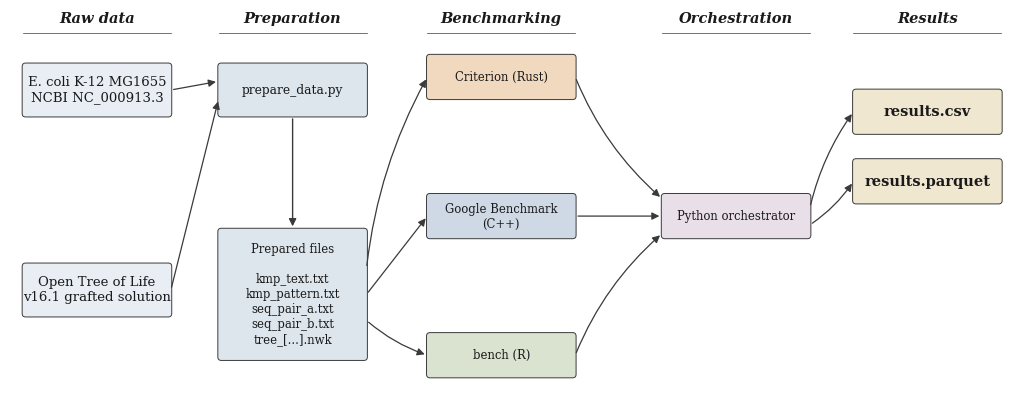

The script that saved this image:
from pathlib import Path

import matplotlib.pyplot as plt
from matplotlib.patches import FancyBboxPatch, FancyArrowPatch

OUTPUT_DIR = Path("./output")
OUTPUT_DIR.mkdir(parents=True, exist_ok=True)

plt.rcParams.update({
    "font.family": "serif",
    "font.size": 9.5,
    "axes.linewidth": 0.6,
})

COL_RAW    = "#e8eef4"
COL_PREP   = "#dde6ed"
COL_RUST   = "#f1d9c0"
COL_CPP    = "#cfd9e6"
COL_R      = "#d9e3cf"
COL_ORCH   = "#e8dfe8"
COL_OUT    = "#f0e7d0"
EDGE       = "#3a3a3a"
TEXT       = "#1a1a1a"

def box(ax, x, y, w, h, text, fc, *, fs=9.5, bold=False, italic=False):
    patch = FancyBboxPatch(
        (x, y), w, h,
        boxstyle="round,pad=0.02,rounding_size=0.08",
        linewidth=0.7, edgecolor=EDGE, facecolor=fc,
    )
    ax.add_patch(patch)
    weight = "bold" if bold else "normal"
    style  = "italic" if italic else "normal"
    ax.text(x + w/2, y + h/2, text,
            ha="center", va="center",
            fontsize=fs, color=TEXT,
            fontweight=weight, fontstyle=style)

def arrow(ax, x1, y1, x2, y2, *, lw=0.9, connectionstyle="arc3,rad=0"):
    a = FancyArrowPatch(
        (x1, y1), (x2, y2),
        arrowstyle="-|>", mutation_scale=11,
        linewidth=lw, color=EDGE,
        shrinkA=2, shrinkB=2,
        connectionstyle=connectionstyle,
    )
    ax.add_patch(a)

HEADER_Y = 13.4
HEADER_GAP = 0.35
CONTENT_TOP = 10.6
CONTENT_OFFSET = (HEADER_Y - 0.5 - HEADER_GAP) - CONTENT_TOP

fig, ax = plt.subplots(figsize=(10, 4.6))
ax.set_xlim(0, 23)
ax.set_ylim(4.85, HEADER_Y + 0.2)
ax.set_aspect("equal")
ax.axis("off")

X_RAW   = 0.3
X_PREP  = 4.8
X_LANG  = 9.6
X_ORCH  = 15.0
X_OUT   = 19.4
BOX_W   = 3.4

headers = [
    (X_RAW  + BOX_W/2, HEADER_Y, "Raw data"),
    (X_PREP + BOX_W/2, HEADER_Y, "Preparation"),
    (X_LANG + BOX_W/2, HEADER_Y, "Benchmarking"),
    (X_ORCH + BOX_W/2, HEADER_Y, "Orchestration"),
    (X_OUT  + BOX_W/2, HEADER_Y, "Results"),
]
for x, y, txt in headers:
    ax.text(x, y, txt, ha="center", va="center",
            fontsize=10.5, fontweight="bold", color=TEXT,
            style="italic")
    ax.plot([x-1.7, x+1.7], [y-0.34, y-0.34],
            color=EDGE, lw=0.5)

# 1: raw data
RAW1_Y = 9.2 + CONTENT_OFFSET
RAW2_Y = 4.6 + CONTENT_OFFSET
box(ax, X_RAW, RAW1_Y, BOX_W, 1.2,
    "E. coli K-12 MG1655\nNCBI NC_000913.3", COL_RAW)
box(ax, X_RAW, RAW2_Y, BOX_W, 1.2,
    "Open Tree of Life\nv16.1 grafted solution", COL_RAW)

# 2: prep
PREP_SCRIPT_Y = 9.2 + CONTENT_OFFSET
box(ax, X_PREP, PREP_SCRIPT_Y, BOX_W, 1.2,
    "prepare_data.py",
    COL_PREP, fs=8.8)

PREP_FILES_Y = 3.6 + CONTENT_OFFSET
box(ax, X_PREP, PREP_FILES_Y, BOX_W, 3.0,
    "Prepared files\n\n"
    "kmp_text.txt\n"
    "kmp_pattern.txt\n"
    "seq_pair_a.txt\n"
    "seq_pair_b.txt\n"
    "tree_[...].nwk",
    COL_PREP, fs=8.4)

# 3: benchmarking
LANG_H = 1
RUST_Y = 9.6 + CONTENT_OFFSET
CPP_Y  = 6.4 + CONTENT_OFFSET
R_Y    = 3.2 + CONTENT_OFFSET

box(ax, X_LANG, RUST_Y, BOX_W, LANG_H,
    "Criterion (Rust)",
    COL_RUST, fs=8.4)

box(ax, X_LANG, CPP_Y, BOX_W, LANG_H,
    "Google Benchmark\n"
    "(C++)",
    COL_CPP, fs=8.4)

box(ax, X_LANG, R_Y, BOX_W, LANG_H,
    "bench (R)",
    COL_R, fs=8.4)

# 4: orchestrator
ORCH_Y = 6.4 + CONTENT_OFFSET
box(ax, X_ORCH, ORCH_Y, BOX_W, LANG_H,
    "Python orchestrator",
    COL_ORCH, fs=8.4)

# 5: results
OUT1_Y = 8.8 + CONTENT_OFFSET
OUT2_Y = 7.2 + CONTENT_OFFSET
box(ax, X_OUT, OUT1_Y, BOX_W, 1.0,
    "results.csv", COL_OUT, bold=True, fs=10.5)
box(ax, X_OUT, OUT2_Y, BOX_W, 1.0,
    "results.parquet", COL_OUT, bold=True, fs=10.5)

# arrows 
arrow(ax, X_RAW + BOX_W, RAW1_Y + 0.6,  X_PREP, PREP_SCRIPT_Y + 0.8)
arrow(ax, X_RAW + BOX_W, RAW2_Y + 0.6,  X_PREP, PREP_SCRIPT_Y + 0.4)

arrow(ax, X_PREP + BOX_W/2, PREP_SCRIPT_Y,
      X_PREP + BOX_W/2, PREP_FILES_Y + 3.0, lw=1.0)

prep_right_x = X_PREP + BOX_W
prep_centre_y = PREP_FILES_Y + 1.5
arrow(ax, prep_right_x, prep_centre_y + 0.6,
      X_LANG, RUST_Y + LANG_H/2,
      connectionstyle="arc3,rad=-0.10")
arrow(ax, prep_right_x, prep_centre_y,
      X_LANG, CPP_Y + LANG_H/2)
arrow(ax, prep_right_x, prep_centre_y - 0.6,
      X_LANG, R_Y + LANG_H/2,
      connectionstyle="arc3,rad=0.10")

arrow(ax, X_LANG + BOX_W, RUST_Y + LANG_H/2,
      X_ORCH, ORCH_Y + LANG_H/2 + 0.4,
      connectionstyle="arc3,rad=0.12")
arrow(ax, X_LANG + BOX_W, CPP_Y + LANG_H/2,
      X_ORCH, ORCH_Y + LANG_H/2)
arrow(ax, X_LANG + BOX_W, R_Y + LANG_H/2,
      X_ORCH, ORCH_Y + LANG_H/2 - 0.4,
      connectionstyle="arc3,rad=-0.12")

arrow(ax, X_ORCH + BOX_W, ORCH_Y + LANG_H/2 + 0.2,
      X_OUT, OUT1_Y + 0.5, connectionstyle="arc3,rad=-0.10")
arrow(ax, X_ORCH + BOX_W, ORCH_Y + LANG_H/2 - 0.2,
      X_OUT, OUT2_Y + 0.5, connectionstyle="arc3,rad=0.10")

plt.subplots_adjust(left=0, right=1, top=1, bottom=0)
plt.savefig(OUTPUT_DIR / "2.1_pipeline_overview.pdf",
            bbox_inches="tight", pad_inches=0.05)
print("Wrote 2.1_pipeline_overview.pdf")
